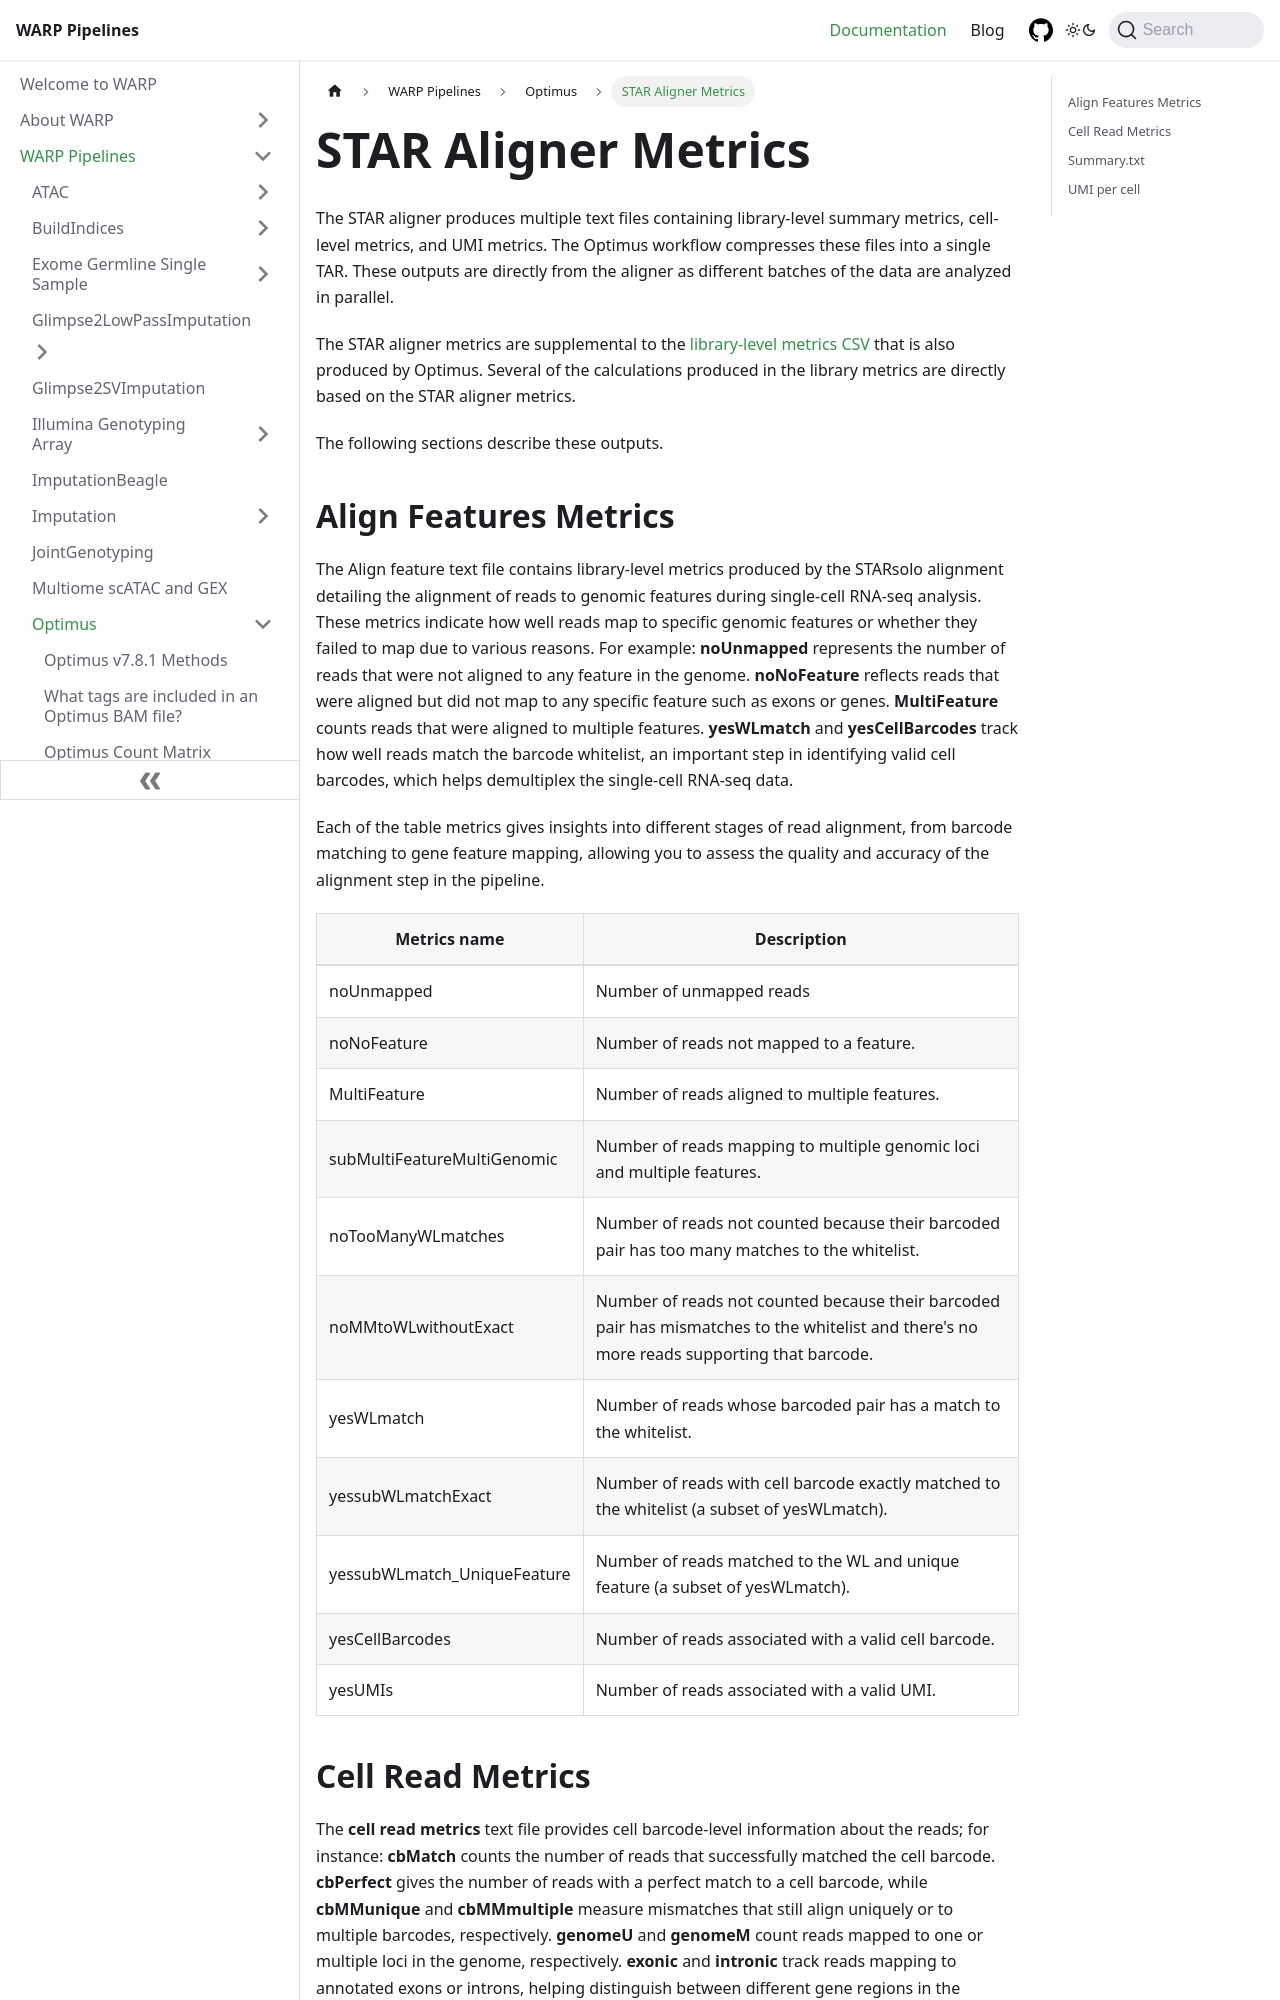

repository: shengqh/warp · page: docs/Pipelines/Optimus_Pipeline/starsolo-metrics.html · generator: docusaurus

# STAR Aligner Metrics
The STAR aligner produces multiple text files containing library-level summary metrics, cell-level metrics, and UMI metrics. The Optimus workflow compresses these files into a single TAR. These outputs are directly from the aligner as different batches of the data are analyzed in parallel. 

The STAR aligner metrics are supplemental to the [library-level metrics CSV](./Library-metrics.md) that is also produced by Optimus. Several of the calculations produced in the library metrics are directly based on the STAR aligner metrics. 

The following sections describe these outputs. 

## Align Features Metrics 
The Align feature text file contains library-level metrics produced by the STARsolo alignment detailing the alignment of reads to genomic features during single-cell RNA-seq analysis. These metrics indicate how well reads map to specific genomic features or whether they failed to map due to various reasons. For example: 
**noUnmapped** represents the number of reads that were not aligned to any feature in the genome.
**noNoFeature** reflects reads that were aligned but did not map to any specific feature such as exons or genes.
**MultiFeature** counts reads that were aligned to multiple features.
**yesWLmatch** and **yesCellBarcodes** track how well reads match the barcode whitelist, an important step in identifying valid cell barcodes, which helps demultiplex the single-cell RNA-seq data.

Each of the table metrics gives insights into different stages of read alignment, from barcode matching to gene feature mapping, allowing you to assess the quality and accuracy of the alignment step in the pipeline.


| Metrics name | Description | 
| --- | --- | 
| noUnmapped | Number of unmapped reads | 
| noNoFeature | Number of reads not mapped to a feature. | 
| MultiFeature | Number of reads aligned to multiple features. | 
| subMultiFeatureMultiGenomic | Number of reads mapping to multiple genomic loci and multiple features. | 
| noTooManyWLmatches | Number of reads not counted because their barcoded pair has too many matches to the whitelist. | 
| noMMtoWLwithoutExact | Number of reads not counted because their barcoded pair has mismatches to the whitelist and there's no more reads supporting that barcode. | 
| yesWLmatch | Number of reads whose barcoded pair has a match to the whitelist. |
| yessubWLmatchExact | Number of reads with cell barcode exactly matched to the whitelist (a subset of yesWLmatch). | 
| yessubWLmatch_UniqueFeature | Number of reads matched to the WL and unique feature (a subset of yesWLmatch). | 
| yesCellBarcodes | Number of reads associated with a valid cell barcode. | 
| yesUMIs | Number of reads associated with a valid UMI. |
